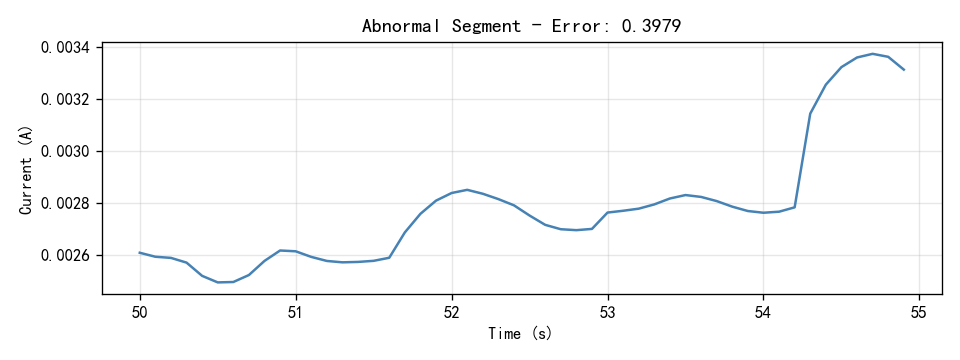

The table this chart was drawn from, first rows:
Time(S), Current(A)
50.0, 0.002608
50.1, 0.002593
50.2, 0.002588
50.3, 0.00257
50.4, 0.002519
50.5, 0.002494
50.6, 0.002495
50.7, 0.002522
50.8, 0.002577
50.9, 0.002617
51.0, 0.002614
51.1, 0.002592
51.2, 0.002576
51.3, 0.002571
51.4, 0.002573
51.5, 0.002577
51.6, 0.002589
51.7, 0.002686
51.8, 0.002758
51.9, 0.002809
52.0, 0.002838
52.1, 0.00285
52.2, 0.002835
52.3, 0.002815
52.4, 0.002791
52.5, 0.002751
52.6, 0.002716
52.7, 0.002699
52.8, 0.002695
52.9, 0.0027
53.0, 0.002763
53.1, 0.00277
53.2, 0.002778
53.3, 0.002794
53.4, 0.002817
53.5, 0.00283
53.6, 0.002823
53.7, 0.002807
53.8, 0.002786
53.9, 0.002769
54.0, 0.002762
54.1, 0.002766
54.2, 0.002783
54.3, 0.003144
54.4, 0.003255
54.5, 0.003323
54.6, 0.00336
54.7, 0.003374
54.8, 0.003363
54.9, 0.003313
